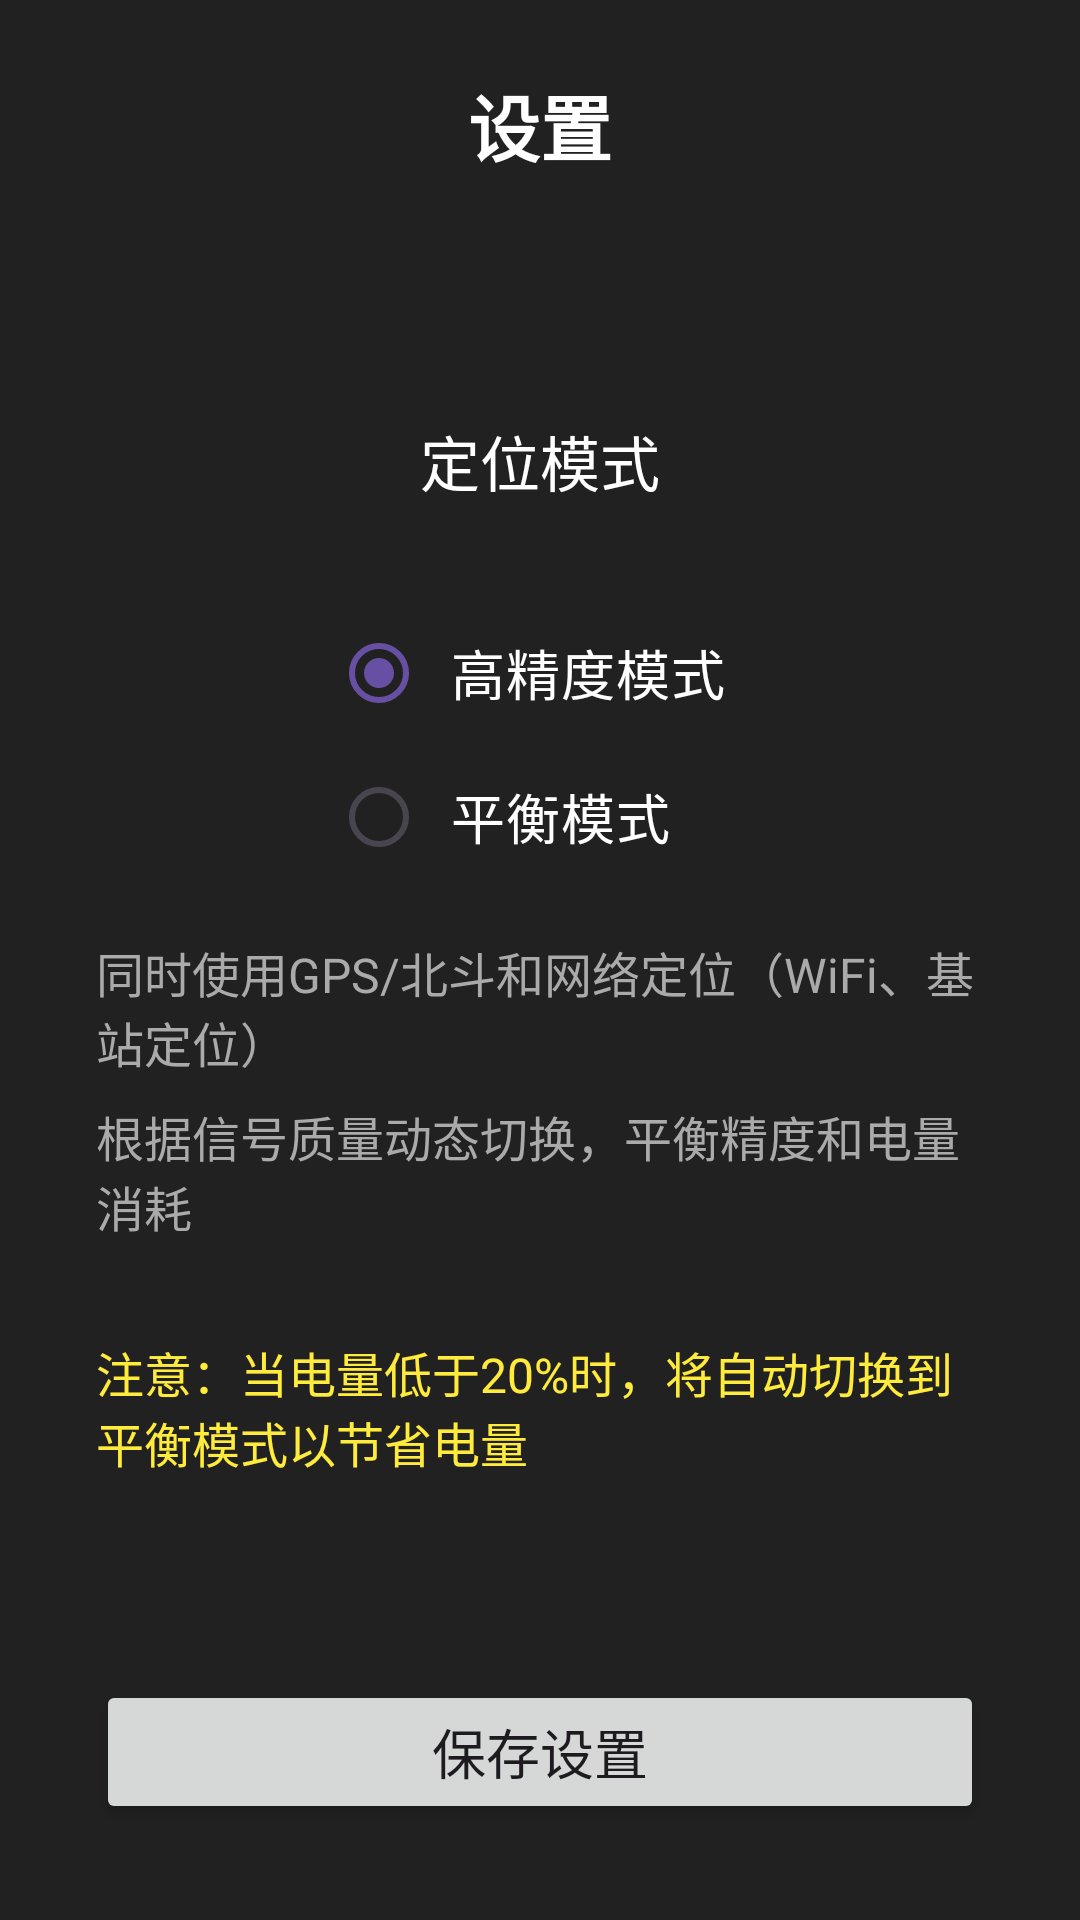

Here is an Android app screen rendered from its layout file. Give the layout XML and the strings, colors and styles it references.
<!-- AndroidManifest.xml: application theme Theme.车速表 -->
<!-- res/layout/activity_settings.xml -->
<?xml version="1.0" encoding="utf-8"?>
<androidx.constraintlayout.widget.ConstraintLayout xmlns:android="http://schemas.android.com/apk/res/android"
    xmlns:app="http://schemas.android.com/apk/res-auto"
    xmlns:tools="http://schemas.android.com/tools"
    android:layout_width="match_parent"
    android:layout_height="match_parent"
    android:background="#212121"
    tools:context="cc.example.speed.SettingsActivity">

    <TextView
        android:id="@+id/settings_title"
        android:layout_width="wrap_content"
        android:layout_height="wrap_content"
        android:layout_marginTop="24dp"
        android:text="设置"
        android:textColor="@android:color/white"
        android:textSize="24sp"
        android:textStyle="bold"
        app:layout_constraintEnd_toEndOf="parent"
        app:layout_constraintStart_toStartOf="parent"
        app:layout_constraintTop_toTopOf="parent" />

    <RadioGroup
        android:id="@+id/location_mode_group"
        android:layout_width="wrap_content"
        android:layout_height="wrap_content"
        android:layout_marginTop="32dp"
        app:layout_constraintEnd_toEndOf="parent"
        app:layout_constraintStart_toStartOf="parent"
        app:layout_constraintTop_toBottomOf="@+id/location_settings_label">

        <RadioButton
            android:id="@+id/high_accuracy_mode"
            android:layout_width="wrap_content"
            android:layout_height="wrap_content"
            android:text="高精度模式"
            android:textColor="@android:color/white"
            android:textSize="18sp"
            android:checked="true"
            android:padding="8dp" />

        <RadioButton
            android:id="@+id/balanced_mode"
            android:layout_width="wrap_content"
            android:layout_height="wrap_content"
            android:text="平衡模式"
            android:textColor="@android:color/white"
            android:textSize="18sp"
            android:padding="8dp" />
    </RadioGroup>

    <TextView
        android:id="@+id/location_settings_label"
        android:layout_width="wrap_content"
        android:layout_height="wrap_content"
        android:layout_marginTop="80dp"
        android:text="定位模式"
        android:textColor="@android:color/white"
        android:textSize="20sp"
        app:layout_constraintEnd_toEndOf="parent"
        app:layout_constraintStart_toStartOf="parent"
        app:layout_constraintTop_toBottomOf="@+id/settings_title" />

    <TextView
        android:id="@+id/high_accuracy_description"
        android:layout_width="0dp"
        android:layout_height="wrap_content"
        android:layout_marginStart="32dp"
        android:layout_marginTop="16dp"
        android:layout_marginEnd="32dp"
        android:text="同时使用GPS/北斗和网络定位（WiFi、基站定位）"
        android:textColor="#AAAAAA"
        android:textSize="16sp"
        app:layout_constraintEnd_toEndOf="parent"
        app:layout_constraintStart_toStartOf="parent"
        app:layout_constraintTop_toBottomOf="@+id/location_mode_group" />

    <TextView
        android:id="@+id/balanced_description"
        android:layout_width="0dp"
        android:layout_height="wrap_content"
        android:layout_marginStart="32dp"
        android:layout_marginTop="8dp"
        android:layout_marginEnd="32dp"
        android:text="根据信号质量动态切换，平衡精度和电量消耗"
        android:textColor="#AAAAAA"
        android:textSize="16sp"
        app:layout_constraintEnd_toEndOf="parent"
        app:layout_constraintStart_toStartOf="parent"
        app:layout_constraintTop_toBottomOf="@+id/high_accuracy_description" />

    <TextView
        android:id="@+id/battery_save_note"
        android:layout_width="0dp"
        android:layout_height="wrap_content"
        android:layout_marginStart="32dp"
        android:layout_marginTop="32dp"
        android:layout_marginEnd="32dp"
        android:text="注意：当电量低于20%时，将自动切换到平衡模式以节省电量"
        android:textColor="#FFEB3B"
        android:textSize="16sp"
        app:layout_constraintEnd_toEndOf="parent"
        app:layout_constraintStart_toStartOf="parent"
        app:layout_constraintTop_toBottomOf="@+id/balanced_description" />

    <Button
        android:id="@+id/save_settings_button"
        android:layout_width="0dp"
        android:layout_height="wrap_content"
        android:layout_marginStart="32dp"
        android:layout_marginEnd="32dp"
        android:layout_marginBottom="32dp"
        android:text="保存设置"
        android:textSize="18sp"
        app:layout_constraintBottom_toBottomOf="parent"
        app:layout_constraintEnd_toEndOf="parent"
        app:layout_constraintStart_toStartOf="parent" />

</androidx.constraintlayout.widget.ConstraintLayout>
<!-- resources referenced by this layout -->
<resources>
  <style name="Theme.车速表" parent="Base.Theme.车速表" />
  <style name="Base.Theme.车速表" parent="Theme.Material3.DayNight.NoActionBar">
          
          
      </style>
</resources>
